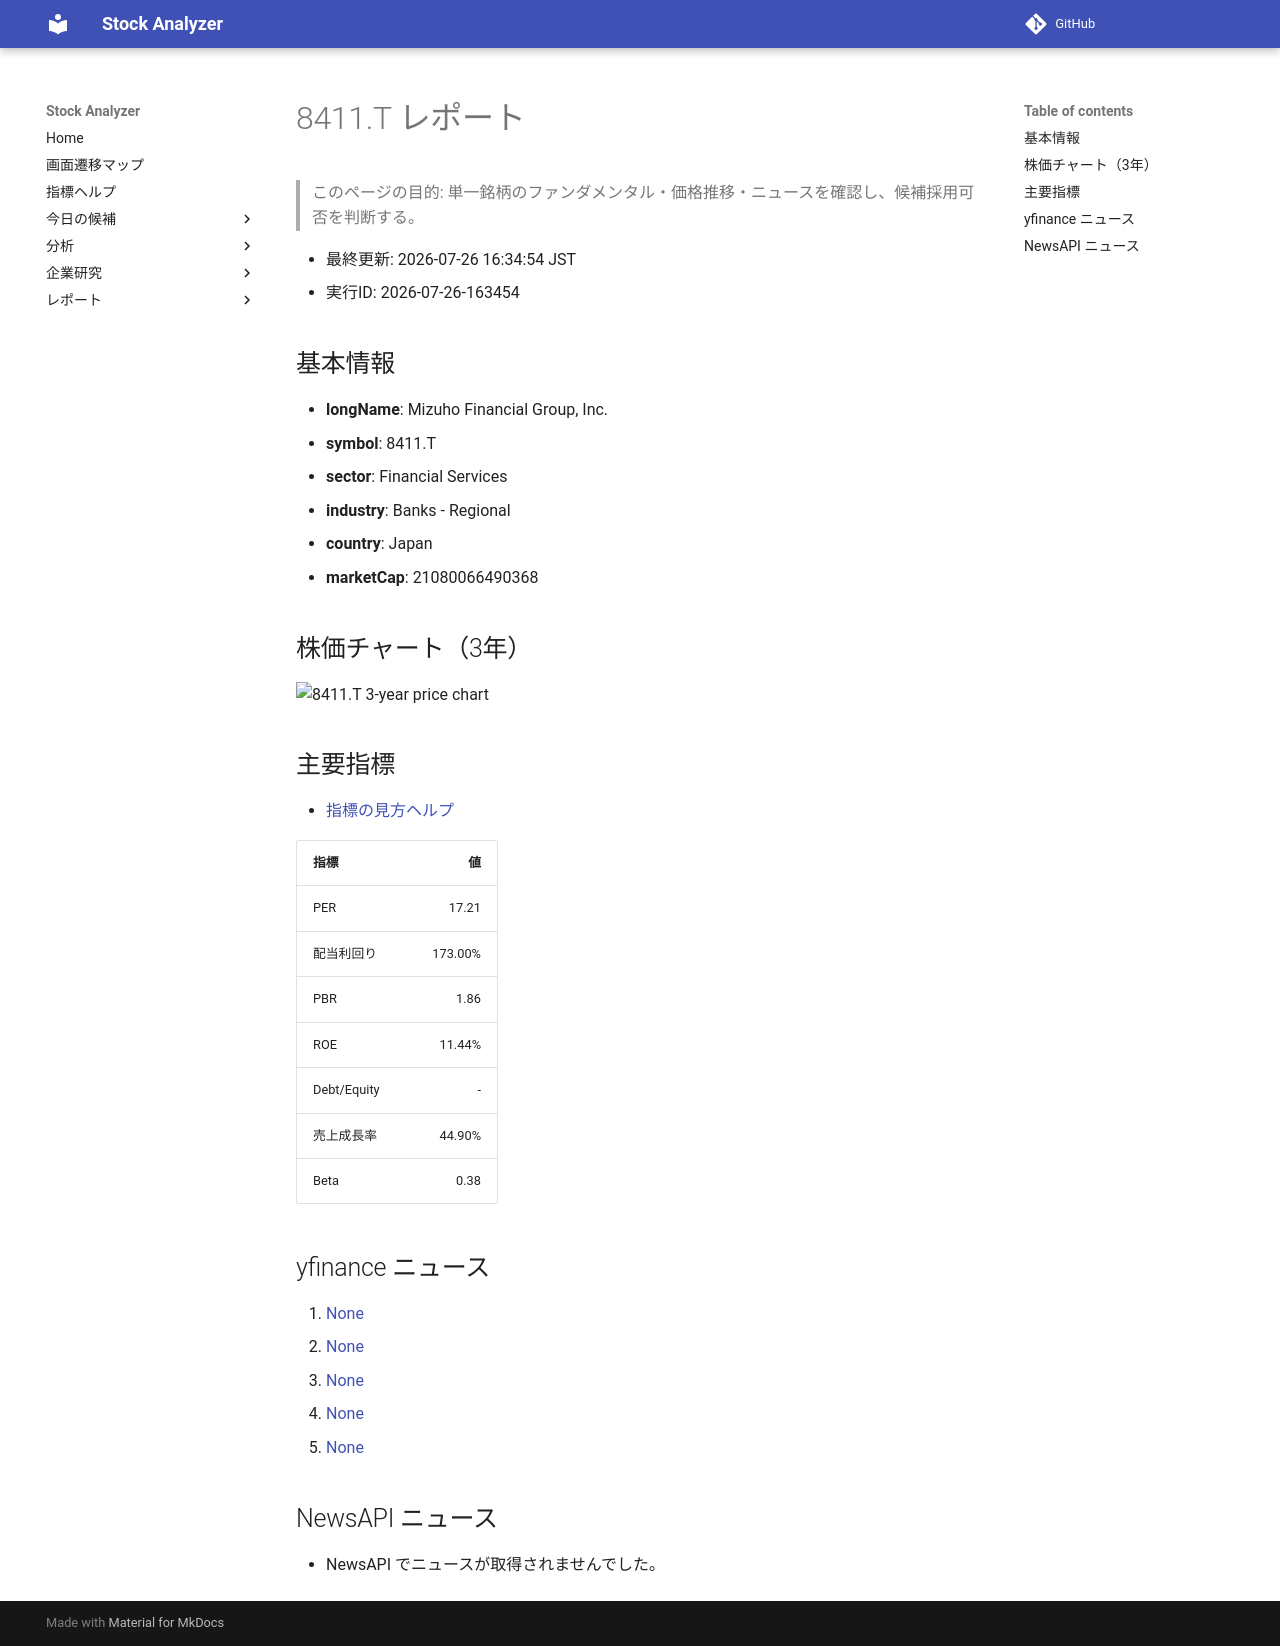

repository: Yumi-note/Making-APP · page: reports/2026-07-26/163454/8411_T/index.html · generator: mkdocs

# 8411.T レポート

> このページの目的: 単一銘柄のファンダメンタル・価格推移・ニュースを確認し、候補採用可否を判断する。

- 最終更新: 2026-07-26 16:34:54 JST
- 実行ID: 2026-07-26-163454

## 基本情報

- **longName**: Mizuho Financial Group, Inc.
- **symbol**: 8411.T
- **sector**: Financial Services
- **industry**: Banks - Regional
- **country**: Japan
- **marketCap**: 21080066490368

## 株価チャート（3年）

![8411.T 3-year price chart](8411_T_3y.png)

## 主要指標

- [指標の見方ヘルプ](../../../../indicators.md)

| 指標 | 値 |
|---|---:|
| PER | 17.21 |
| 配当利回り | 173.00% |
| PBR | 1.86 |
| ROE | 11.44% |
| Debt/Equity | - |
| 売上成長率 | 44.90% |
| Beta | 0.38 |

## yfinance ニュース

1. [None](None)
2. [None](None)
3. [None](None)
4. [None](None)
5. [None](None)

## NewsAPI ニュース

- NewsAPI でニュースが取得されませんでした。
